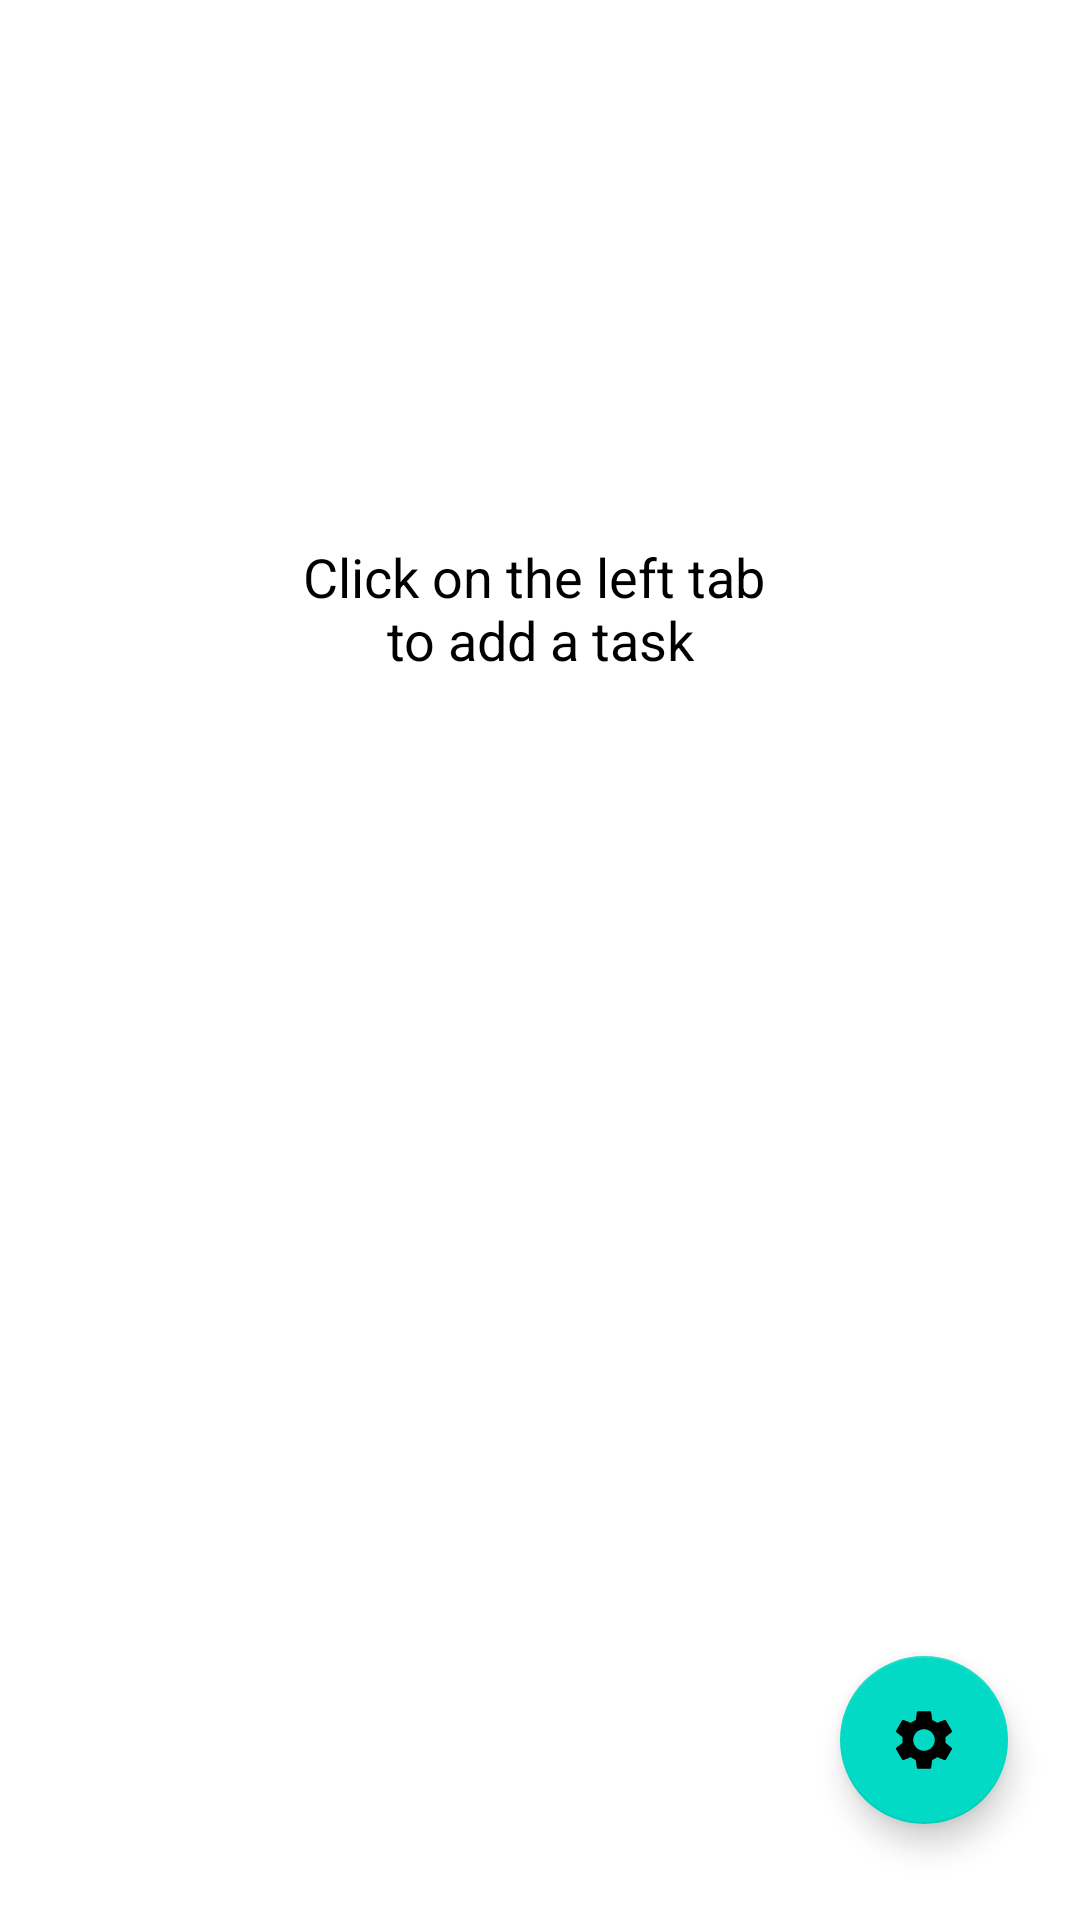

Here is an Android app screen rendered from its layout file. Give the layout XML and the strings, colors and styles it references.
<!-- AndroidManifest.xml: application theme Theme.Conval -->
<!-- res/layout/activity_dashboard.xml -->
<?xml version="1.0" encoding="utf-8"?>
<androidx.constraintlayout.widget.ConstraintLayout xmlns:android="http://schemas.android.com/apk/res/android"
    xmlns:app="http://schemas.android.com/apk/res-auto"
    xmlns:tools="http://schemas.android.com/tools"

    android:layout_width="match_parent"
    android:layout_height="match_parent"
    android:background="@color/white"
    tools:context=".DashboardActivity">


    <com.google.android.material.floatingactionbutton.FloatingActionButton
        android:id="@+id/fab"
        android:layout_width="wrap_content"
        android:layout_height="wrap_content"
        android:layout_marginEnd="24dp"
        android:layout_marginBottom="32dp"
        android:clickable="true"
        app:layout_constraintBottom_toBottomOf="parent"
        app:layout_constraintEnd_toEndOf="parent"
        app:srcCompat="@drawable/ic_setting" />

    <ImageView
        android:id="@+id/imageView"
        android:layout_width="match_parent"
        android:layout_height="200dp"
        app:layout_constraintBottom_toBottomOf="parent"
        app:layout_constraintEnd_toEndOf="parent"
        app:layout_constraintStart_toStartOf="parent"
        app:layout_constraintTop_toTopOf="parent"
        app:srcCompat="@drawable/conval_no_background" />

    <TextView
        android:id="@+id/dashboard_text_view"
        android:layout_width="wrap_content"
        android:layout_height="wrap_content"
        android:layout_marginTop="180dp"
        android:fontFamily="sans-serif"
        android:text="@string/dashboard_text"
        android:textAlignment="center"
        android:textColor="@color/black"

        android:textSize="18dp"
        app:layout_constraintEnd_toEndOf="parent"
        app:layout_constraintStart_toStartOf="parent"
        app:layout_constraintTop_toTopOf="parent" />
</androidx.constraintlayout.widget.ConstraintLayout>
<!-- resources referenced by this layout -->
<resources>
  <color name="black">#FF000000</color>
  <color name="white">#FFFFFFFF</color>
  <!-- drawable conval_no_background: png bitmap (mipmap-xhdpi, 78804 bytes) -->
  <!-- drawable ic_setting (drawable) -->
  <vector android:height="40dp" android:tint="#8522BC"
      android:viewportHeight="24" android:viewportWidth="24"
      android:width="40dp" xmlns:android="http://schemas.android.com/apk/res/android">
      <path android:fillColor="@android:color/white" android:pathData="M19.14,12.94c0.04,-0.3 0.06,-0.61 0.06,-0.94c0,-0.32 -0.02,-0.64 -0.07,-0.94l2.03,-1.58c0.18,-0.14 0.23,-0.41 0.12,-0.61l-1.92,-3.32c-0.12,-0.22 -0.37,-0.29 -0.59,-0.22l-2.39,0.96c-0.5,-0.38 -1.03,-0.7 -1.62,-0.94L14.4,2.81c-0.04,-0.24 -0.24,-0.41 -0.48,-0.41h-3.84c-0.24,0 -0.43,0.17 -0.47,0.41L9.25,5.35C8.66,5.59 8.12,5.92 7.63,6.29L5.24,5.33c-0.22,-0.08 -0.47,0 -0.59,0.22L2.74,8.87C2.62,9.08 2.66,9.34 2.86,9.48l2.03,1.58C4.84,11.36 4.8,11.69 4.8,12s0.02,0.64 0.07,0.94l-2.03,1.58c-0.18,0.14 -0.23,0.41 -0.12,0.61l1.92,3.32c0.12,0.22 0.37,0.29 0.59,0.22l2.39,-0.96c0.5,0.38 1.03,0.7 1.62,0.94l0.36,2.54c0.05,0.24 0.24,0.41 0.48,0.41h3.84c0.24,0 0.44,-0.17 0.47,-0.41l0.36,-2.54c0.59,-0.24 1.13,-0.56 1.62,-0.94l2.39,0.96c0.22,0.08 0.47,0 0.59,-0.22l1.92,-3.32c0.12,-0.22 0.07,-0.47 -0.12,-0.61L19.14,12.94zM12,15.6c-1.98,0 -3.6,-1.62 -3.6,-3.6s1.62,-3.6 3.6,-3.6s3.6,1.62 3.6,3.6S13.98,15.6 12,15.6z"/>
  </vector>
  <string name="dashboard_text">Click on the left tab \nto add a task</string>
  <style name="Theme.Conval" parent="Theme.MaterialComponents.DayNight.NoActionBar">
          
          <item name="colorPrimary">@color/purple_500</item>
          <item name="colorPrimaryVariant">@color/purple_700</item>
          <item name="colorOnPrimary">@color/white</item>
          
          <item name="colorSecondary">@color/teal_200</item>
          <item name="colorSecondaryVariant">@color/teal_700</item>
          <item name="colorOnSecondary">@color/black</item>
          
          <item name="android:statusBarColor">?attr/colorPrimaryVariant</item>
          
      </style>
  <color name="purple_500">#FF6200EE</color>
  <color name="purple_700">#FF3700B3</color>
  <color name="teal_200">#FF03DAC5</color>
  <color name="teal_700">#FF018786</color>
</resources>
